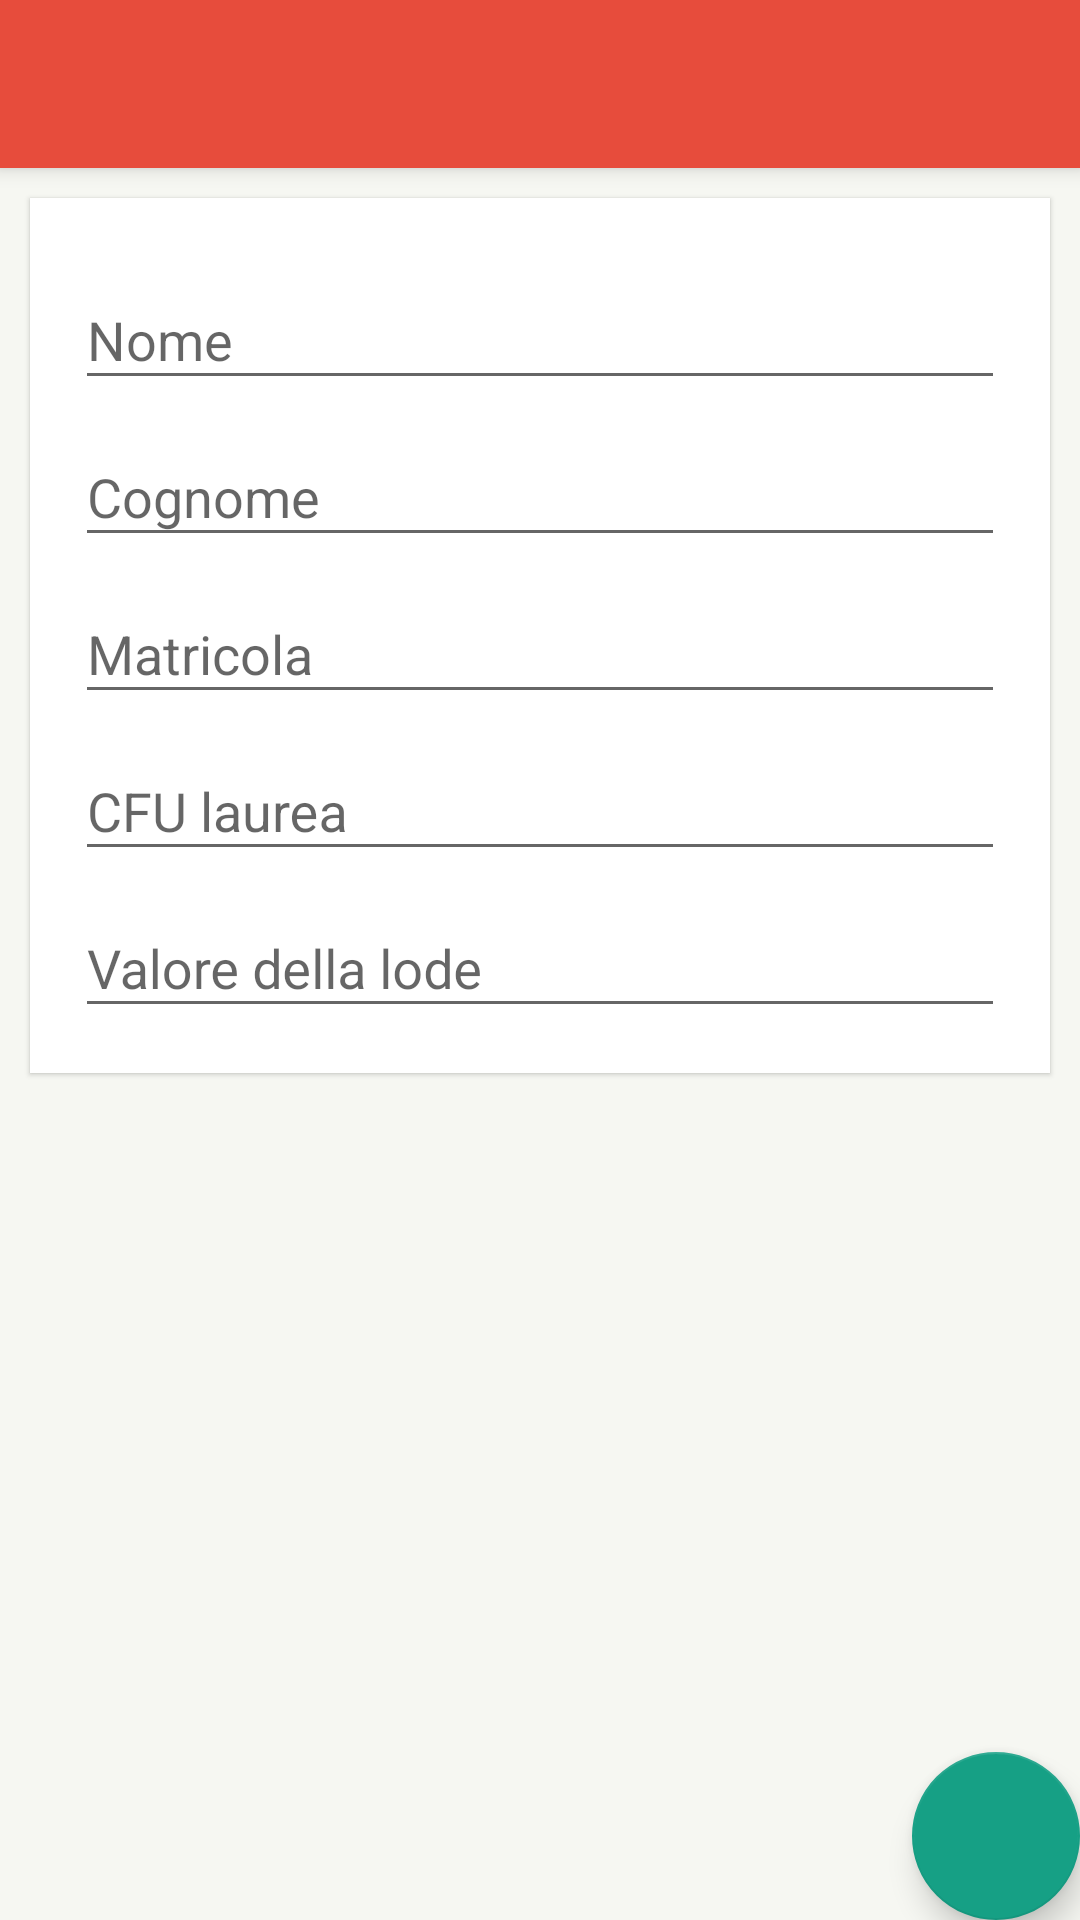

Reconstruct the res/layout file that produces this screen, plus the resources it refers to.
<!-- AndroidManifest.xml: activity theme AppTheme.NoActionBar -->
<!-- res/layout/activity_preferenze.xml -->
<?xml version="1.0" encoding="utf-8"?>
<android.support.design.widget.CoordinatorLayout xmlns:android="http://schemas.android.com/apk/res/android"
    xmlns:app="http://schemas.android.com/apk/res-auto"
    xmlns:tools="http://schemas.android.com/tools"
    android:layout_width="match_parent"
    android:layout_height="match_parent"
    android:fitsSystemWindows="true"
    tools:context="progettomobdev.it.myuni.PreferenzeActivity">

    <android.support.design.widget.AppBarLayout
        android:layout_width="match_parent"
        android:layout_height="wrap_content"
        android:theme="@style/AppTheme.AppBarOverlay"
        android:id="@+id/appbar">

        <android.support.v7.widget.Toolbar
            android:id="@+id/toolbar"
            android:layout_width="match_parent"
            android:layout_height="?attr/actionBarSize"
            android:background="?attr/colorPrimary"
            app:popupTheme="@style/AppTheme.PopupOverlay"
            app:showAsAction = "always"/>

    </android.support.design.widget.AppBarLayout>

    <include layout="@layout/content_preferenze" />

</android.support.design.widget.CoordinatorLayout>
<!-- res/layout/content_preferenze.xml (included above) -->
<?xml version="1.0" encoding="utf-8"?>
<RelativeLayout xmlns:android="http://schemas.android.com/apk/res/android"
    xmlns:app="http://schemas.android.com/apk/res-auto"
    xmlns:tools="http://schemas.android.com/tools"
    android:layout_width="match_parent"
    android:layout_height="match_parent"
    android:background="@color/background"
    app:layout_behavior="@string/appbar_scrolling_view_behavior"
    tools:context="progettomobdev.it.myuni.PreferenzeActivity"
    tools:showIn="@layout/activity_preferenze">

    <LinearLayout
        android:id="@+id/linearLayout"
        android:layout_width="match_parent"
        android:layout_height="wrap_content"
        android:layout_margin="10dp"
        android:background="@color/panelbackground"
        android:orientation="vertical"
        android:padding="15dp"
        android:translationZ="1dp">

        <android.support.design.widget.TextInputLayout
            android:layout_width="match_parent"
            android:layout_height="wrap_content">

            <EditText
                android:id="@+id/nome_edit_text"
                android:layout_width="match_parent"
                android:layout_height="wrap_content"
                android:hint="@string/nome"
                android:lines="1" />

        </android.support.design.widget.TextInputLayout>

        <android.support.design.widget.TextInputLayout
            android:layout_width="match_parent"
            android:layout_height="wrap_content">

            <EditText
                android:id="@+id/surname_edit_text"
                android:layout_width="match_parent"
                android:layout_height="wrap_content"
                android:hint="@string/cognome"
                android:lines="1" />

        </android.support.design.widget.TextInputLayout>

        <android.support.design.widget.TextInputLayout
            android:layout_width="match_parent"
            android:layout_height="wrap_content">

            <EditText
                android:id="@+id/matricola_edit_text"
                android:layout_width="match_parent"
                android:layout_height="wrap_content"
                android:hint="@string/matricola"
                android:inputType="numberDecimal"
                android:lines="1" />

        </android.support.design.widget.TextInputLayout>

        <android.support.design.widget.TextInputLayout
            android:layout_width="match_parent"
            android:layout_height="wrap_content">

            <EditText
                android:id="@+id/ncrediti"
                android:layout_width="match_parent"
                android:layout_height="wrap_content"
                android:hint="@string/crediti_laurea"
                android:inputType="numberDecimal"
                android:lines="1" />

        </android.support.design.widget.TextInputLayout>

        <android.support.design.widget.TextInputLayout
            android:layout_width="match_parent"
            android:layout_height="wrap_content">

            <EditText
                android:id="@+id/val_lode"
                android:layout_width="match_parent"
                android:layout_height="wrap_content"
                android:hint="@string/valore_lode"
                android:inputType="numberDecimal"
                android:lines="1" />

        </android.support.design.widget.TextInputLayout>

    </LinearLayout>

    <android.support.design.widget.FloatingActionButton
        android:id="@+id/okButton"
        android:layout_width="wrap_content"
        android:layout_height="wrap_content"
        android:layout_alignParentBottom="true"
        android:layout_alignParentEnd="true"
        android:layout_margin="@dimen/fab_margin"
        android:src="@drawable/ic_check" />

</RelativeLayout>
<!-- resources referenced by this layout -->
<resources>
  <color name="background">#F6F7F2</color>
  <color name="panelbackground">#FFFFFF</color>
  <string name="cognome">Cognome</string>
  <string name="crediti_laurea">CFU laurea</string>
  <string name="matricola">Matricola</string>
  <string name="nome">Nome</string>
  <string name="valore_lode">Valore della lode</string>
  <style name="AppTheme.AppBarOverlay" parent="ThemeOverlay.AppCompat.Dark.ActionBar" />
  <style name="AppTheme.PopupOverlay" parent="ThemeOverlay.AppCompat.Light" />
  <style name="AppTheme.NoActionBar">
          <item name="windowActionBar">false</item>
          <item name="windowNoTitle">true</item>
      </style>
</resources>
